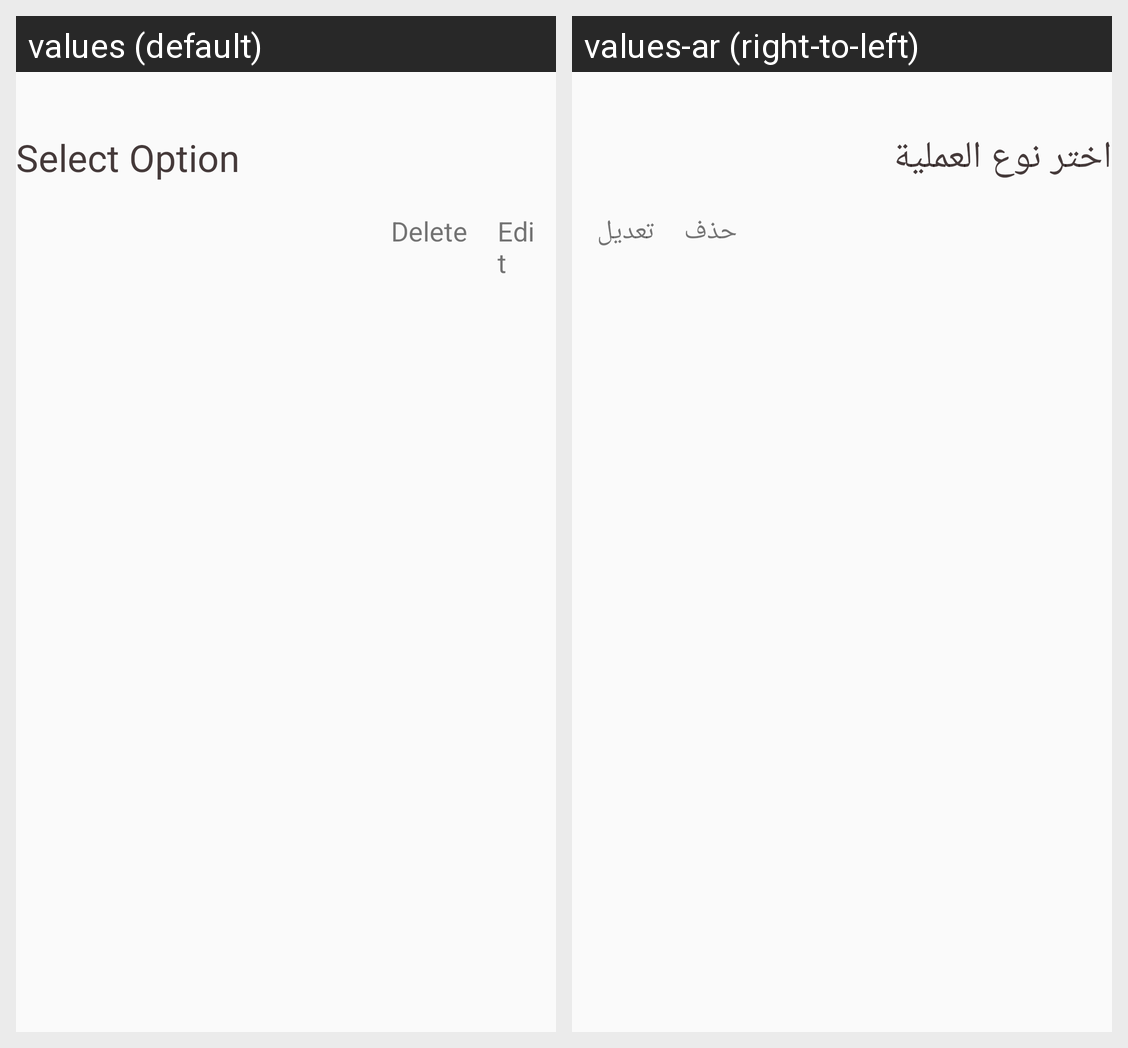

Here is an Android app screen in its default locale and in the app's own translations. Write out the translated-string differences for the strings that appear on this screen.
Android screen res/layout/options_dialog_layout.xml rendered under 2 locales, left to right: values (default), values-ar (right-to-left). Device: Nexus 5 (rendered at 1080×1920; each locale shown at half size, 540×960, under a caption strip naming it); theme AppTheme.
Strings drawn on this screen, with the default value and each locale's value (text and hints the layout hard-codes, and strings that could not be matched under every locale, appear in the picture but are not listed):

option_type
  values: Select Option
  values-ar: اختر نوع العملية

delete
  values: Delete
  values-ar: حذف

edit
  values: Edit
  values-ar: تعديل
